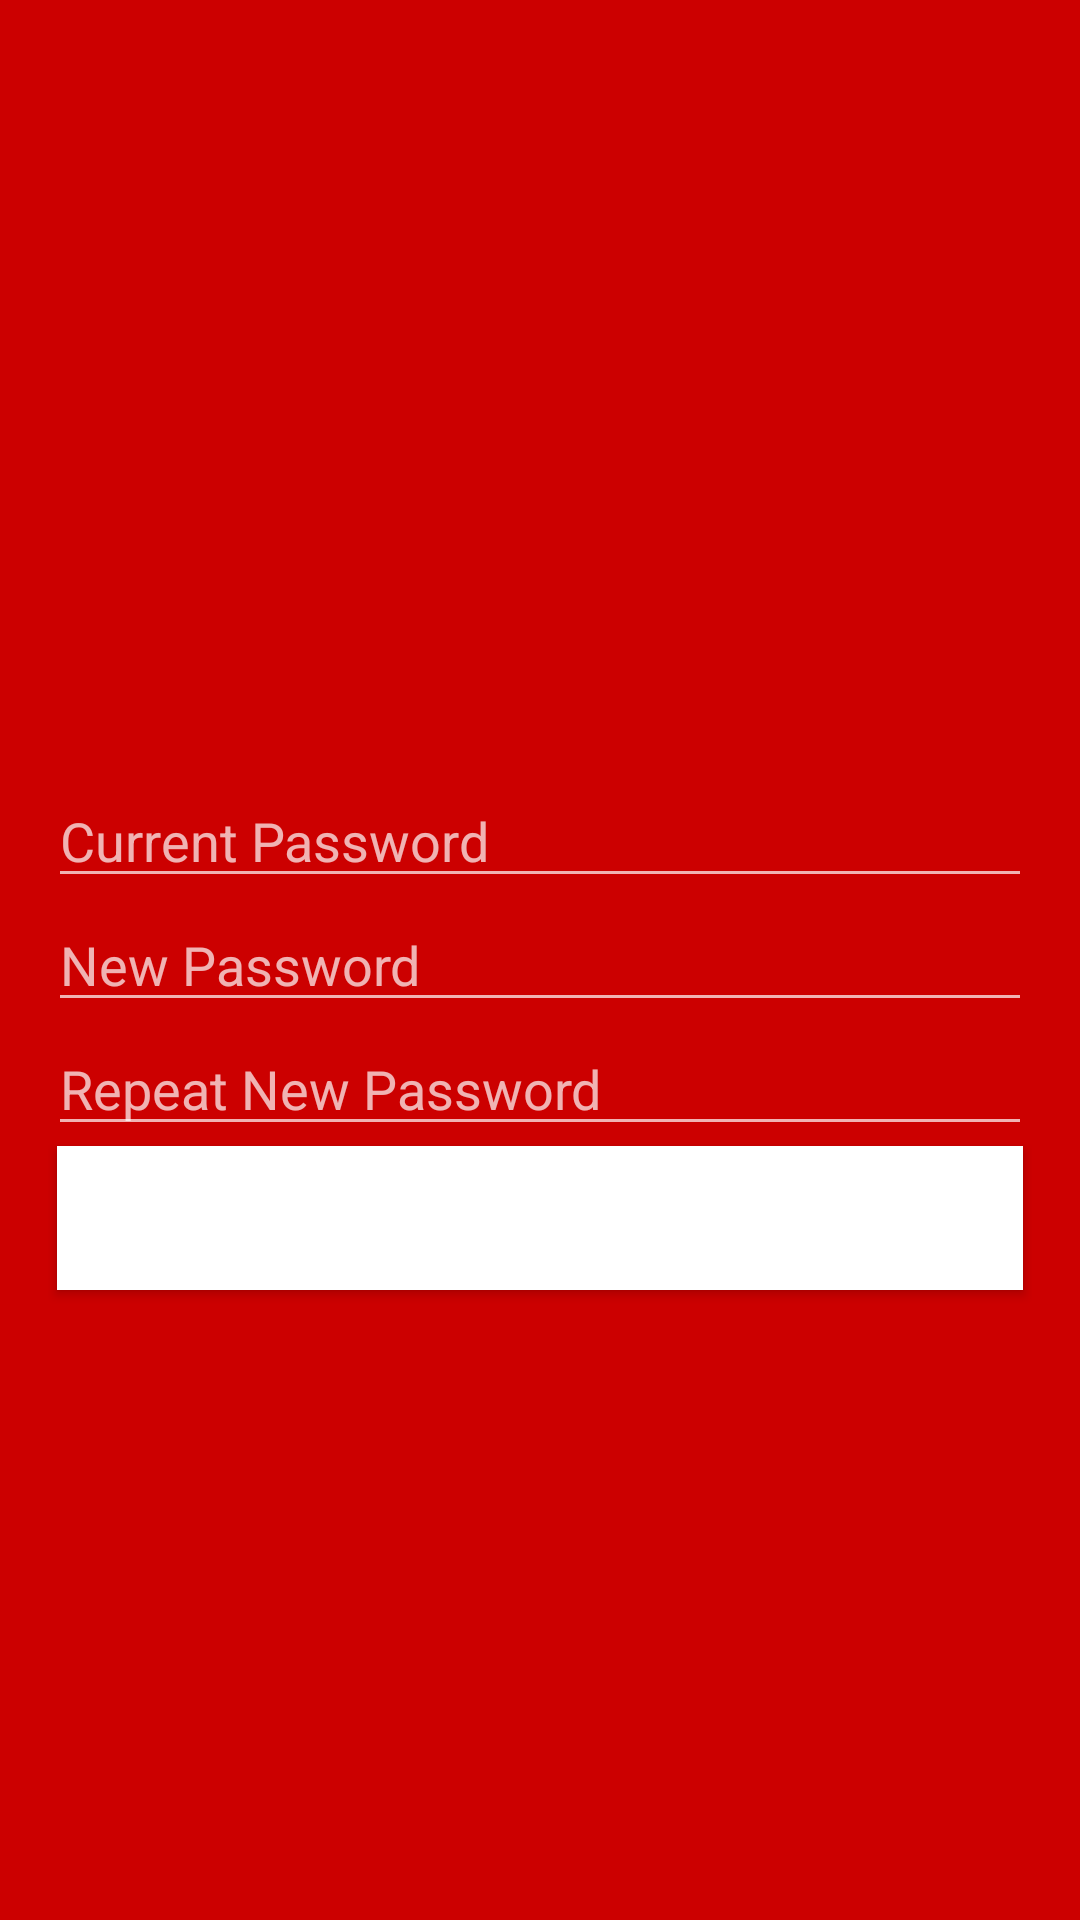

Here is an Android app screen rendered from its layout file. Give the layout XML and the strings, colors and styles it references.
<!-- AndroidManifest.xml: application theme AppTheme -->
<!-- res/layout/activity_edit_password.xml -->
<?xml version="1.0" encoding="utf-8"?>
<RelativeLayout xmlns:android="http://schemas.android.com/apk/res/android"
    android:orientation="vertical"
    android:layout_width="match_parent"
    android:layout_height="match_parent"
    android:background="#CC0000"
    android:padding="@dimen/activity_horizontal_margin">

    <GridLayout
        android:layout_width="match_parent"
        android:layout_height="wrap_content"
        android:layout_gravity="center_horizontal"
        android:id="@+id/gridLayout"
        android:layout_centerVertical="true"
        android:layout_centerHorizontal="true">

        <EditText
            android:layout_width="match_parent"
            android:layout_height="wrap_content"
            android:fontFamily="sans-serif"
            android:id="@+id/editTextCurrentPassword"
            android:layout_row="0"
            android:layout_column="1"
            android:inputType="textPassword"
            android:hint="@string/current_password"
            android:typeface="serif" />

        <EditText
            android:layout_width="match_parent"
            android:layout_height="wrap_content"
            android:id="@+id/editTextNewPassword"
            android:layout_row="1"
            android:layout_column="1"
            android:inputType="textPassword"
            android:hint="@string/new_password"
            android:fontFamily="sans-serif" />

        <EditText
            android:layout_width="match_parent"
            android:layout_height="wrap_content"
            android:id="@+id/editTextRepeatNewPassword"
            android:layout_row="2"

            android:layout_column="1"
            android:inputType="textPassword"
            android:hint="@string/repeat_new_password"
            android:fontFamily="sans-serif" />
    </GridLayout>
    <Button
        android:layout_width="wrap_content"
        android:layout_height="wrap_content"
        android:text="@string/save"
        android:id="@+id/button"
        android:textStyle="bold"
        android:textSize="20sp"
        android:layout_below="@+id/gridLayout"
        android:layout_alignLeft="@+id/gridLayout"
        android:layout_alignStart="@+id/gridLayout"
        android:background="#ffffff"
        android:paddingTop="@dimen/button_padding"
        android:paddingBottom="@dimen/button_padding"
        android:layout_alignRight="@+id/gridLayout"
        android:layout_alignEnd="@+id/gridLayout"
        android:layout_marginLeft="@dimen/button_margin"
        android:layout_marginRight="@dimen/button_margin" />

</RelativeLayout>
<!-- resources referenced by this layout -->
<resources>
  <dimen name="activity_horizontal_margin">16dp</dimen>
  <dimen name="button_margin">3dp</dimen>
  <dimen name="button_padding">10dp</dimen>
  <string name="current_password">Current Password</string>
  <string name="new_password">New Password</string>
  <string name="repeat_new_password">Repeat New Password</string>
  <string name="save">Save</string>
  <style name="AppTheme" parent="Theme.AppCompat.NoActionBar">
          <item name="colorPrimary">@color/primary_color</item>
      </style>
  <color name="primary_color">#ffffff</color>
</resources>
